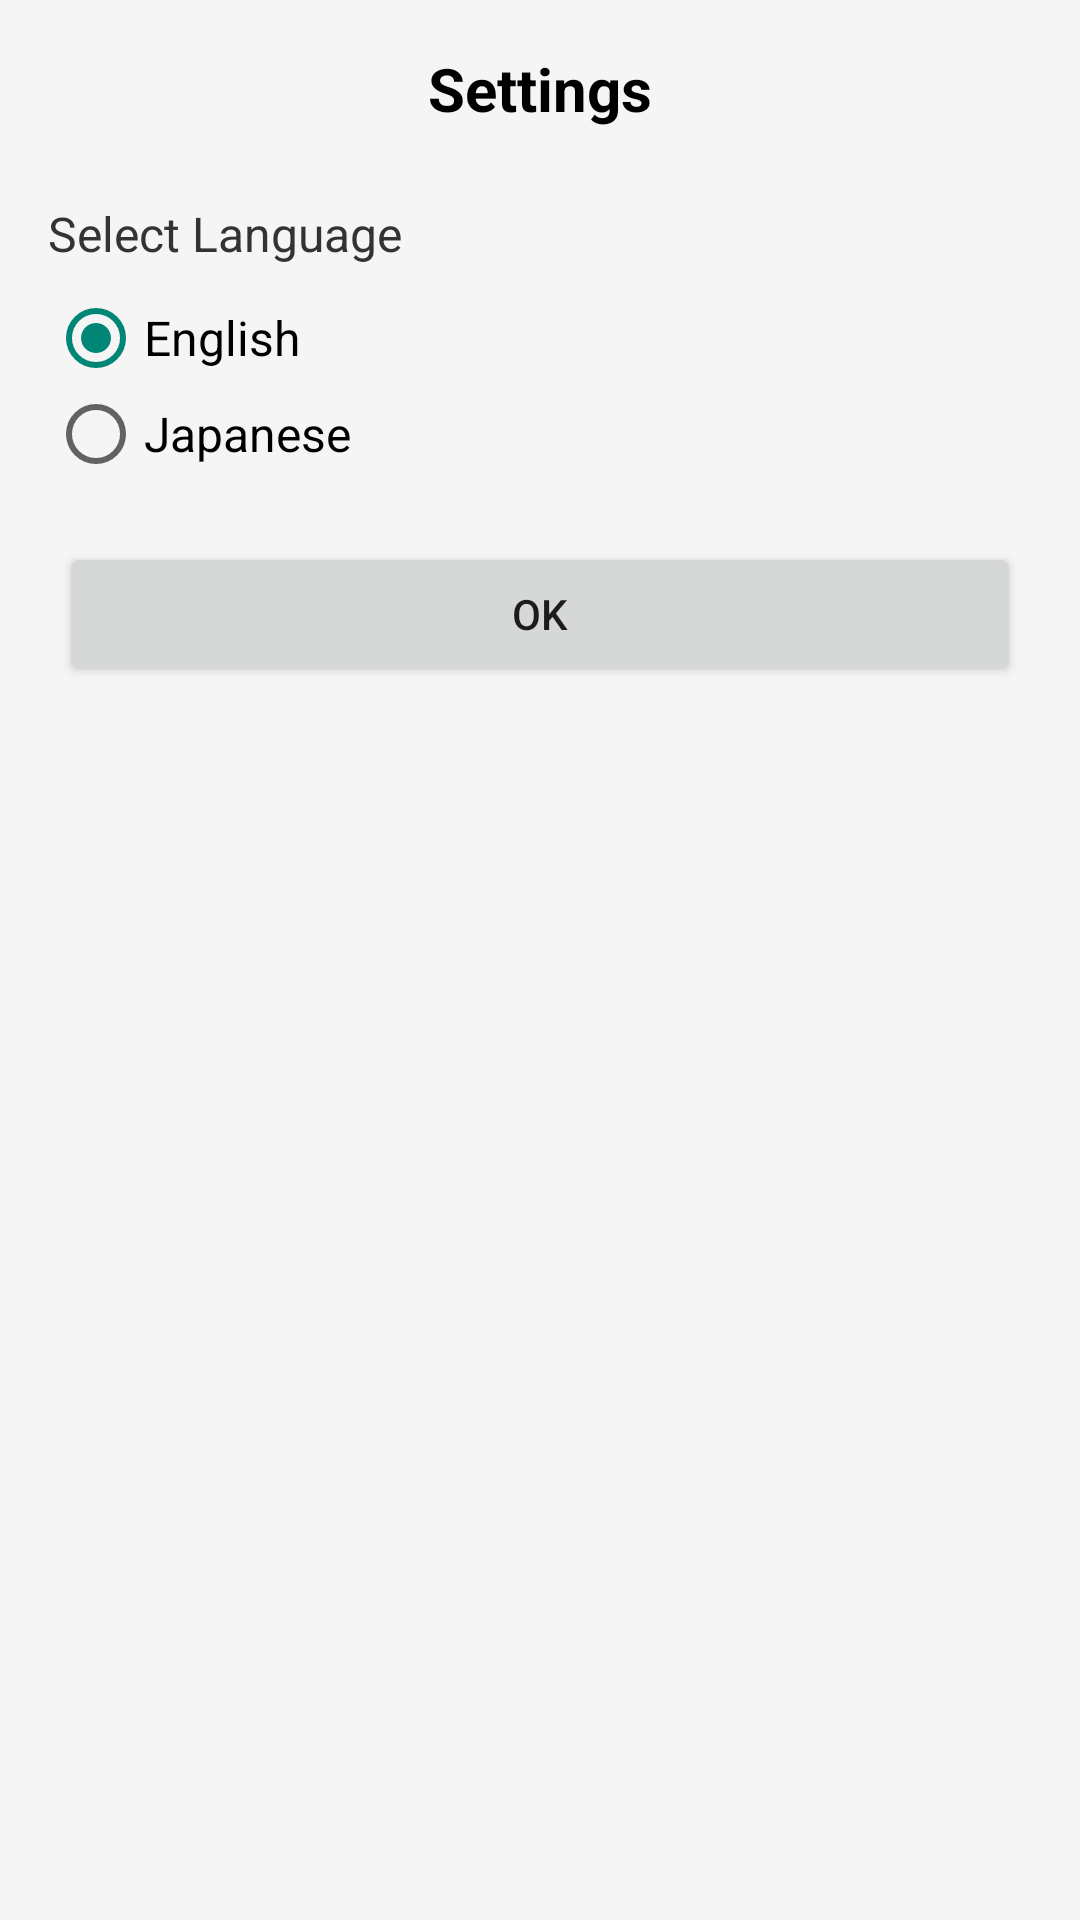

Produce the Android XML layout that renders to this screen, including the resource entries it uses.
<!-- AndroidManifest.xml: application theme Theme.AppCompat.Light.NoActionBar -->
<!-- res/layout/dialog_settings.xml -->
<?xml version="1.0" encoding="utf-8"?>
<LinearLayout xmlns:android="http://schemas.android.com/apk/res/android"
    android:layout_width="match_parent"
    android:layout_height="match_parent"
    android:orientation="vertical"
    android:padding="16dp"
    android:background="#F5F5F5">

    <TextView
        android:layout_width="match_parent"
        android:layout_height="wrap_content"
        android:text="@string/dialog_settings_title"
        android:textSize="20sp"
        android:textStyle="bold"
        android:textColor="#000000"
        android:gravity="center"
        android:paddingBottom="16dp" />

    
    <TextView
        android:layout_width="match_parent"
        android:layout_height="wrap_content"
        android:text="@string/dialog_select_language"
        android:textSize="16sp"
        android:textColor="#333333"
        android:paddingTop="8dp"
        android:paddingBottom="8dp" />

    <RadioGroup
        android:id="@+id/radioGroupLanguage"
        android:layout_width="match_parent"
        android:layout_height="wrap_content"
        android:orientation="vertical"
        android:paddingBottom="16dp">

        <RadioButton
            android:id="@+id/radioEnglish"
            android:layout_width="match_parent"
            android:layout_height="wrap_content"
            android:text="@string/language_english"
            android:textSize="16sp"
            android:checked="true" />

        <RadioButton
            android:id="@+id/radioJapanese"
            android:layout_width="match_parent"
            android:layout_height="wrap_content"
            android:text="@string/language_japanese"
            android:textSize="16sp" />

    </RadioGroup>

    
    <Button
        android:id="@+id/btnOk"
        android:layout_width="match_parent"
        android:layout_height="wrap_content"
        android:text="@string/btn_ok"
        android:textSize="14sp"
        android:layout_margin="4dp"
        android:layout_marginTop="16dp" />

</LinearLayout>
<!-- resources referenced by this layout -->
<resources>
  <string name="btn_ok">OK</string>
  <string name="dialog_select_language">Select Language</string>
  <string name="dialog_settings_title">Settings</string>
  <string name="language_english">English</string>
  <string name="language_japanese">Japanese</string>
</resources>
